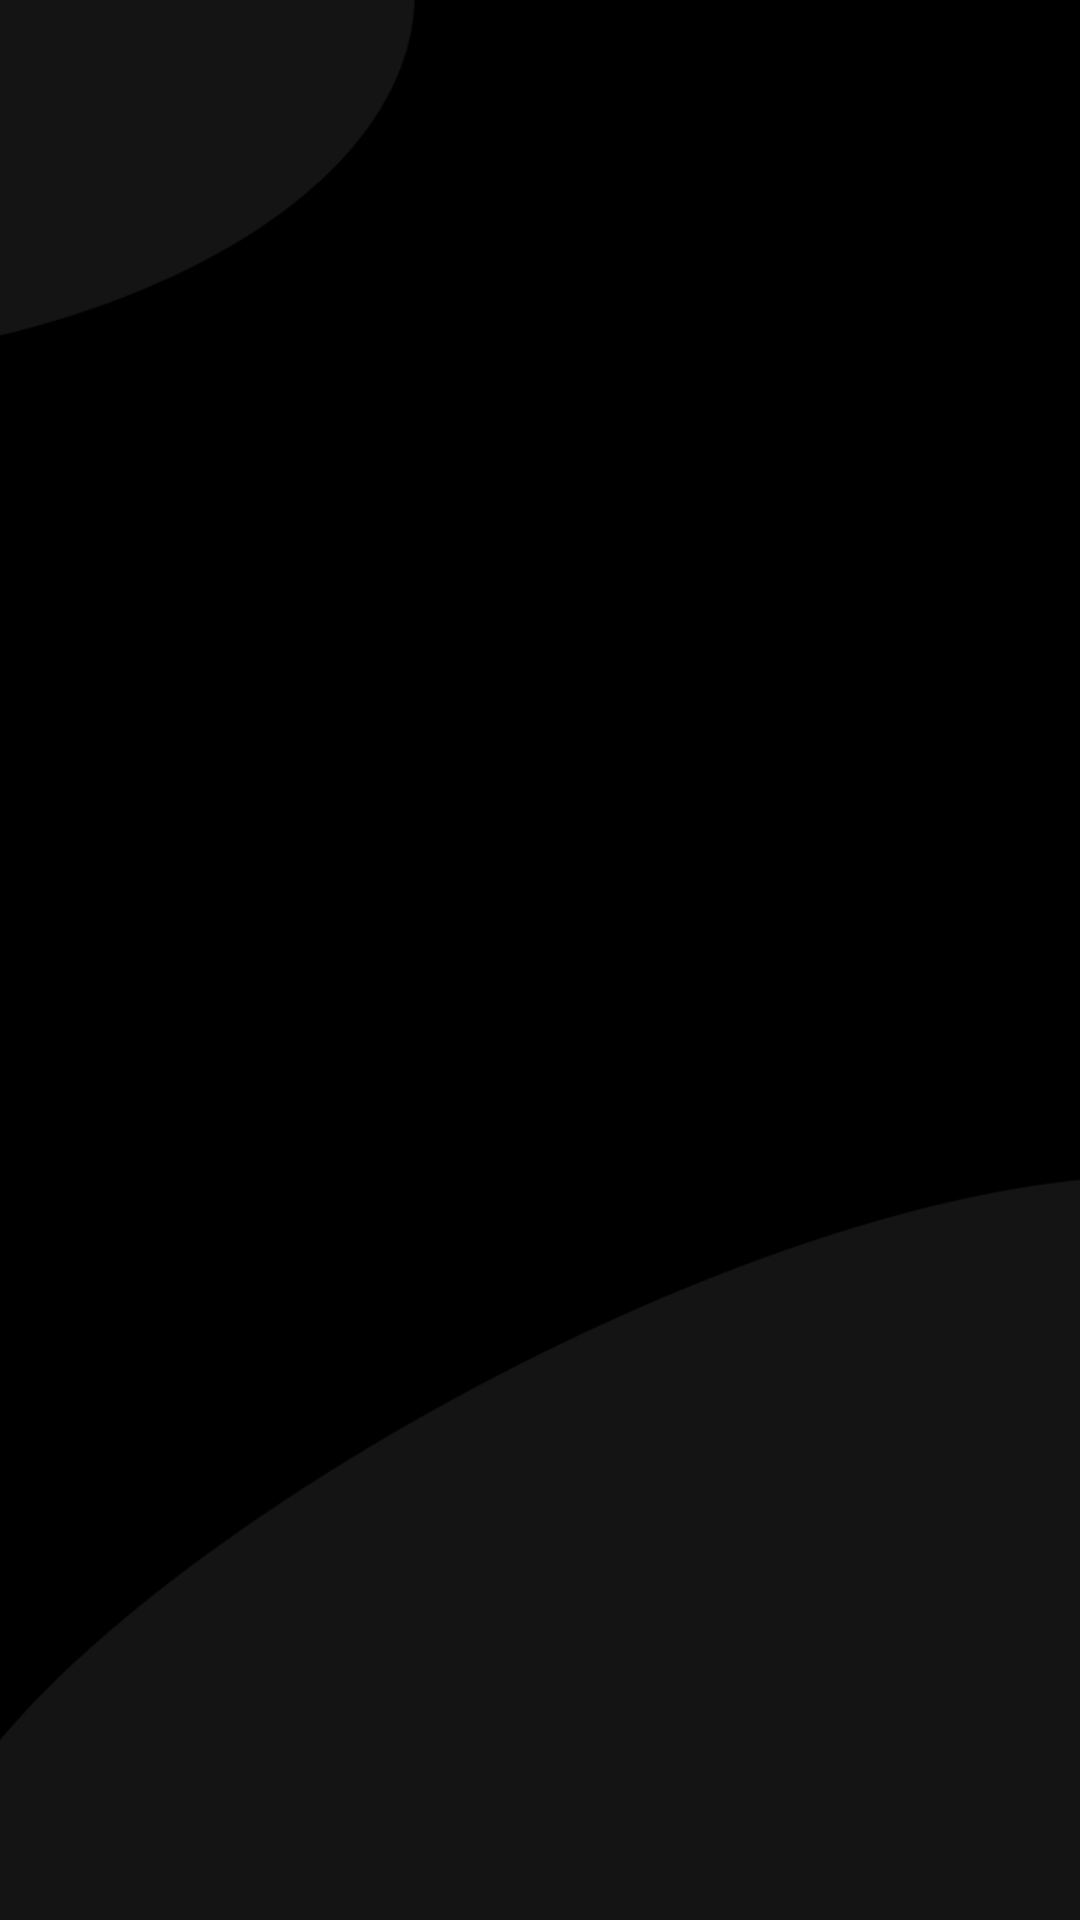

The Android layout XML behind this screen, and the referenced resources:
<!-- AndroidManifest.xml: application theme AppTheme -->
<!-- res/layout/activity_splash.xml -->
<?xml version="1.0" encoding="utf-8"?>
<androidx.constraintlayout.widget.ConstraintLayout xmlns:android="http://schemas.android.com/apk/res/android"
xmlns:app="http://schemas.android.com/apk/res-auto"
xmlns:tools="http://schemas.android.com/tools"
android:layout_width="match_parent"
android:layout_height="match_parent"
android:background="@drawable/launch"
tools:context=".SplashScreenActivity">

    <ImageView
        android:layout_width="384dp"
        android:layout_height="534dp"
        android:src="@drawable/app_logo"
        app:layout_constraintBottom_toBottomOf="parent"
        app:layout_constraintLeft_toLeftOf="parent"
        app:layout_constraintRight_toRightOf="parent"
        app:layout_constraintTop_toTopOf="parent" />

</androidx.constraintlayout.widget.ConstraintLayout>
<!-- resources referenced by this layout -->
<resources>
  <!-- drawable launch: png bitmap (drawable, 66039 bytes) -->
  <style name="AppTheme" parent="Theme.AppCompat.NoActionBar">
          
          <item name="colorPrimary">@color/colorPrimary</item>
          <item name="colorPrimaryDark">@color/colorPrimaryDark</item>
          <item name="colorAccent">@color/colorAccent</item>
      </style>
  <color name="colorPrimary">#717171</color>
  <color name="colorPrimaryDark">#000000</color>
  <color name="colorAccent">#FFFFFF</color>
</resources>
